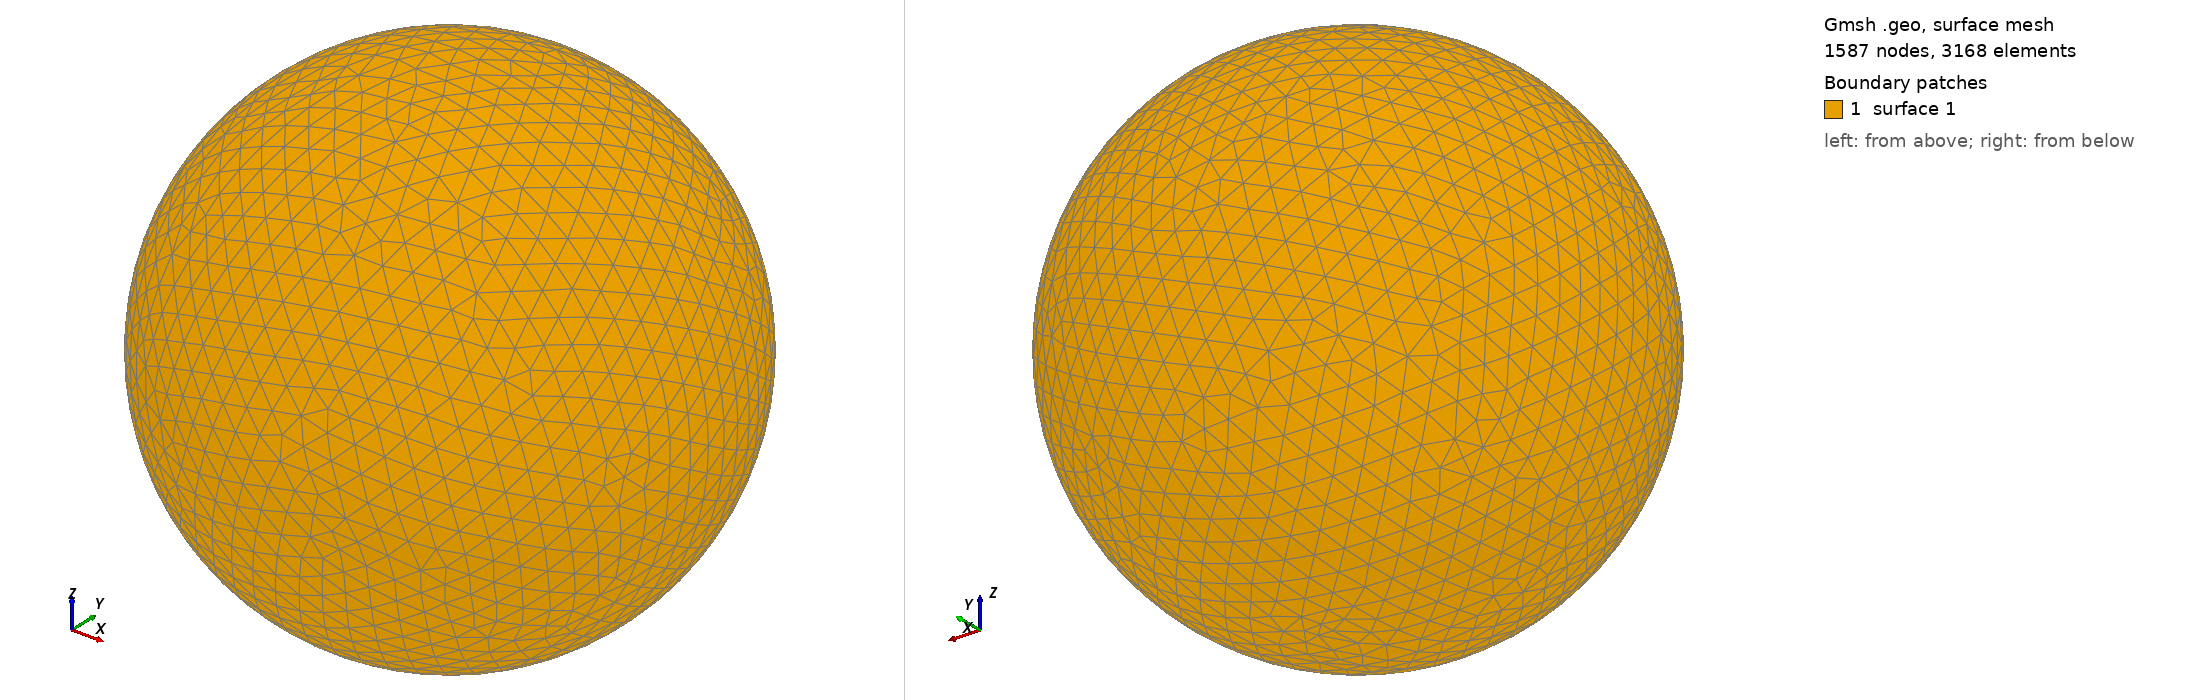

Gmsh geometry script, surface-meshed: 1587 nodes, 3168 surface elements. Boundary patches (legend numbers): 1 surface 1. Left view from above one corner, right view from below the opposite corner. The script declares no physical surfaces, so the legend lists its geometric surfaces. The drawing asked Gmsh for element sizes between 1% and 20% of the model's largest extent; the script's own settings can give other sizes.

=== shot1321.geo (drawn) ===
SetFactory("OpenCASCADE");
Point(1) = {0,0,0,0};
Sphere(1) = {0,0,0,0.03880000};
MeshSize{ PointsOf{ Surface{:}; } } = 0.003880000;
Mesh.ElementOrder=1;
Mesh.Format=39;
